Run: headless pygame with SDL's dummy video driver; simulated clock (each Clock.tick advances the game by its frame time, no real sleeping); random seed 0; keys injected as events and as key.get_pressed() state; no mouse input.
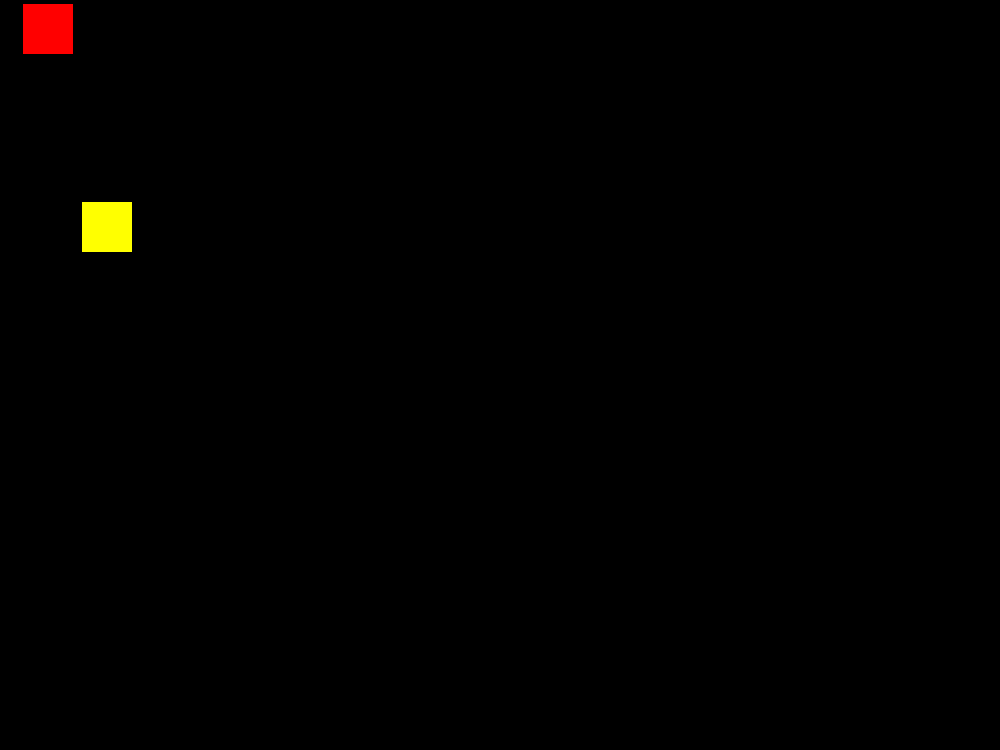
Frame 1 of 4 · flips 1–60 · no input
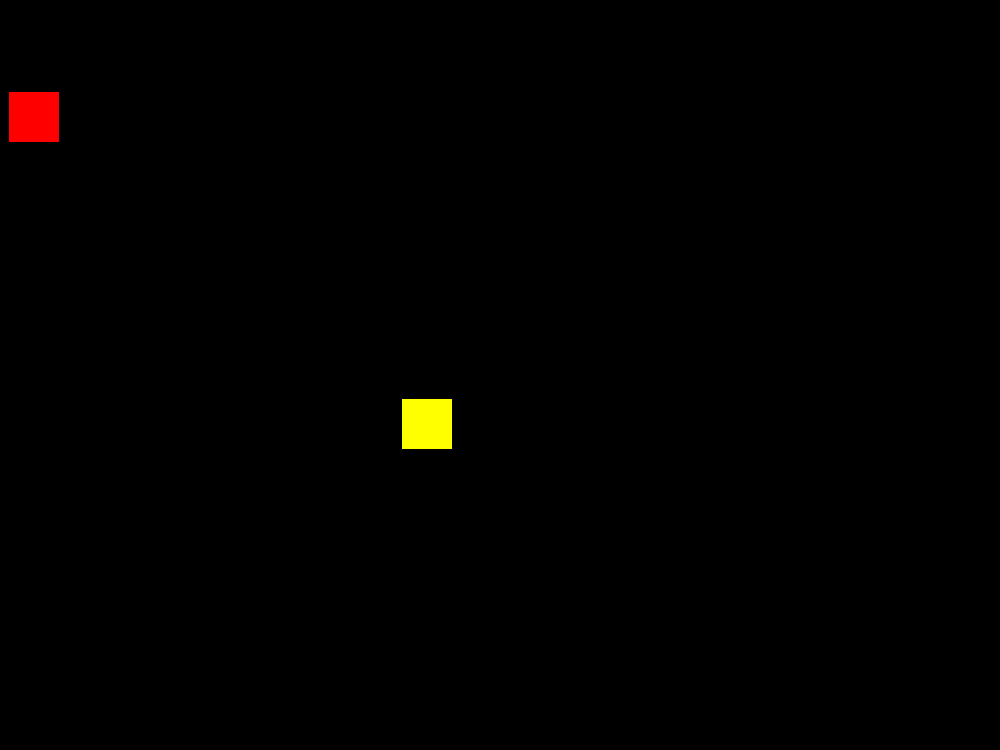
Frame 2 of 4 · flips 61–180 · tapped SPACE, RETURN · held RIGHT (→), D
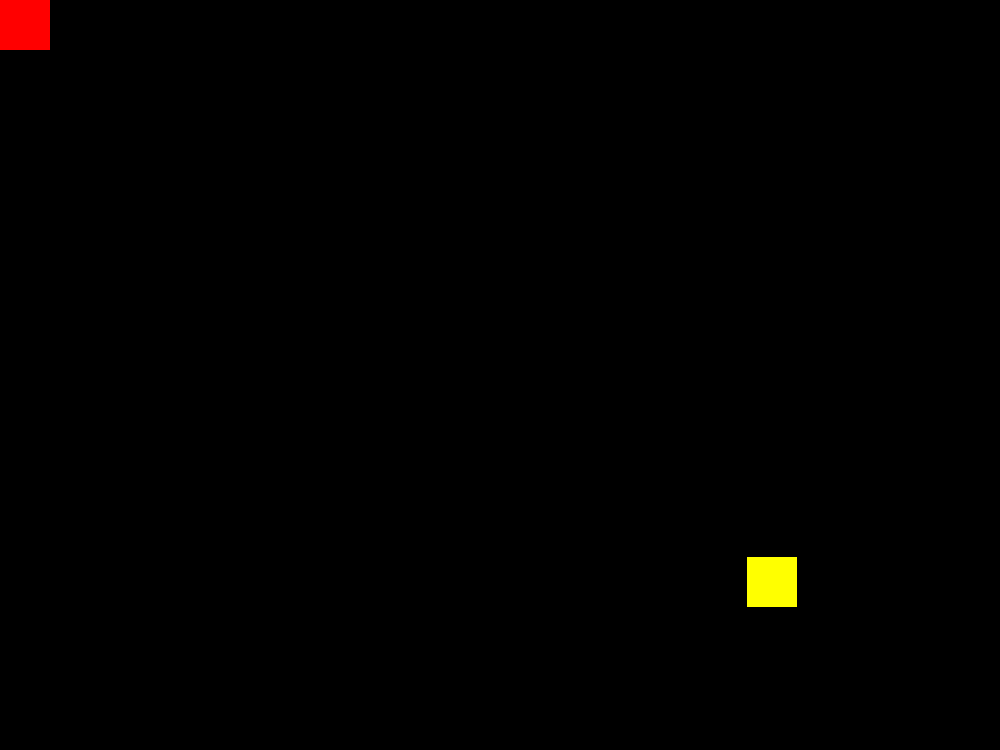
Frame 3 of 4 · flips 181–300 · held DOWN (↓), S
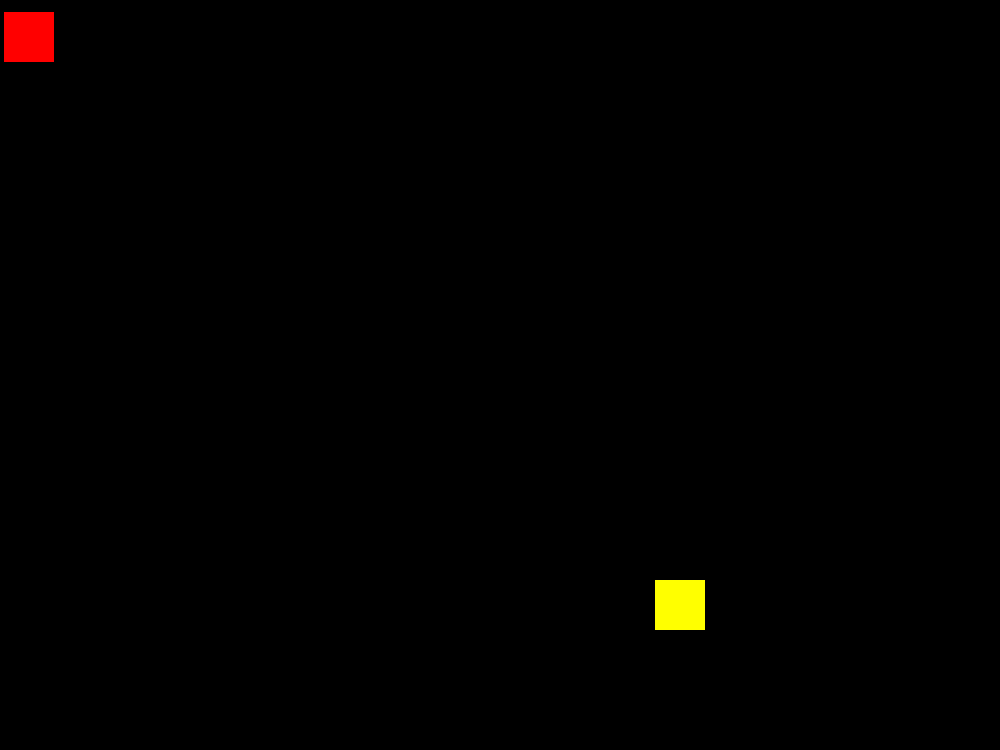
Frame 4 of 4 · flips 301–420 · held LEFT (←), A, UP (↑), W

The pygame program that drew these frames:

import pygame
from random import randint as rand
import math as m
import time as t


from pygame.locals import (
    QUIT,
    K_ESCAPE,
    KEYDOWN
)

pygame.init()

class Carnivore(pygame.sprite.Sprite):
    def __init__(self, parent=None):
        super(Carnivore, self).__init__()
        self.surf = pygame.Surface((50, 50))
        self.rect = self.surf.get_rect()
        self.dir = rand(0, 179)
        self.life = t.time()
        if parent != None:
            self.speed = rand(parent.speed - 2, parent.speed + 2)
            self.life_span = rand(parent.life_span - 10, parent.life_span +10)
        else:
            self.speed = rand(2, 5)
            self.life_span = rand(10, 30)        
        
        
    def update(self):
        if rand(1, 20) == 20:
            self.dir += rand(-45, 45)
        x_update = m.cos(self.dir*(m.pi/180))*self.speed
        y_update = m.sin(self.dir*(m.pi/180))*self.speed
        self.rect.move_ip(x_update, y_update)
        if self.rect.left < 0:
            self.rect.left = 0
            self.dir += 180
        if self.rect.right > 1000:
            self.rect.right = 1000
            self.dir += 180
        if self.rect.top <= 0:
            self.rect.top = 0
            self.dir += 180
        if self.rect.bottom >= 750:
            self.rect.bottom = 750
            self.dir += 180
        if t.time()-self.life >= self.life_span:
            self.kill()

        
class MaleCarn(Carnivore):
    
    def __init__(self, parent=None):
        super(MaleCarn, self).__init__()
        self.surf.fill((255,0,0))
        
    def update(self):
        super(MaleCarn, self).update()


class FemaleCarn(Carnivore):
    
    def __init__(self, parent=None):
        super(FemaleCarn, self).__init__()
        self.surf.fill((255,255,0))
        self.pregnant = False
        
    def update(self):
        super(FemaleCarn, self).update()
        if pygame.sprite.spritecollideany(self, male_carns):
            if not self.pregnant:
                self.pregnant = True
                self.conception = t.time()
                self.due = rand(2, 7)
        if self.pregnant and t.time()-self.conception >= self.due:
            self.birth()
        

    def birth(self):
        if rand(1, 7) < 4:
            new_carn = MaleCarn(self)
            male_carns.add(new_carn)
            carnivores.add(new_carn)
            organisms.add(new_carn)
        else:
            new_carn = FemaleCarn(self)
            female_carns.add(new_carn)
            carnivores.add(new_carn)
            organisms.add(new_carn)
        self.pregnant = False


screen = pygame.display.set_mode((1000, 750))
screen.fill((0,0,0))

organisms = pygame.sprite.Group()
carnivores = pygame.sprite.Group()
male_carns = pygame.sprite.Group()
female_carns = pygame.sprite.Group()
carnivores.add([male_carns, female_carns])
organisms.add(carnivores)

adam = MaleCarn()
eve = FemaleCarn()
male_carns.add(adam)
female_carns.add(eve)
carnivores.add(adam, eve)
organisms.add(adam, eve)


running = True
while running:
    for event in pygame.event.get():
        if event.type == QUIT:
            running = False
        elif event.type == KEYDOWN:
            if event.key == K_ESCAPE:
                running = False

    screen.fill((0,0,0))

    for entity in organisms:
        entity.update()
        screen.blit(entity.surf, entity.rect)

    pygame.display.flip()
